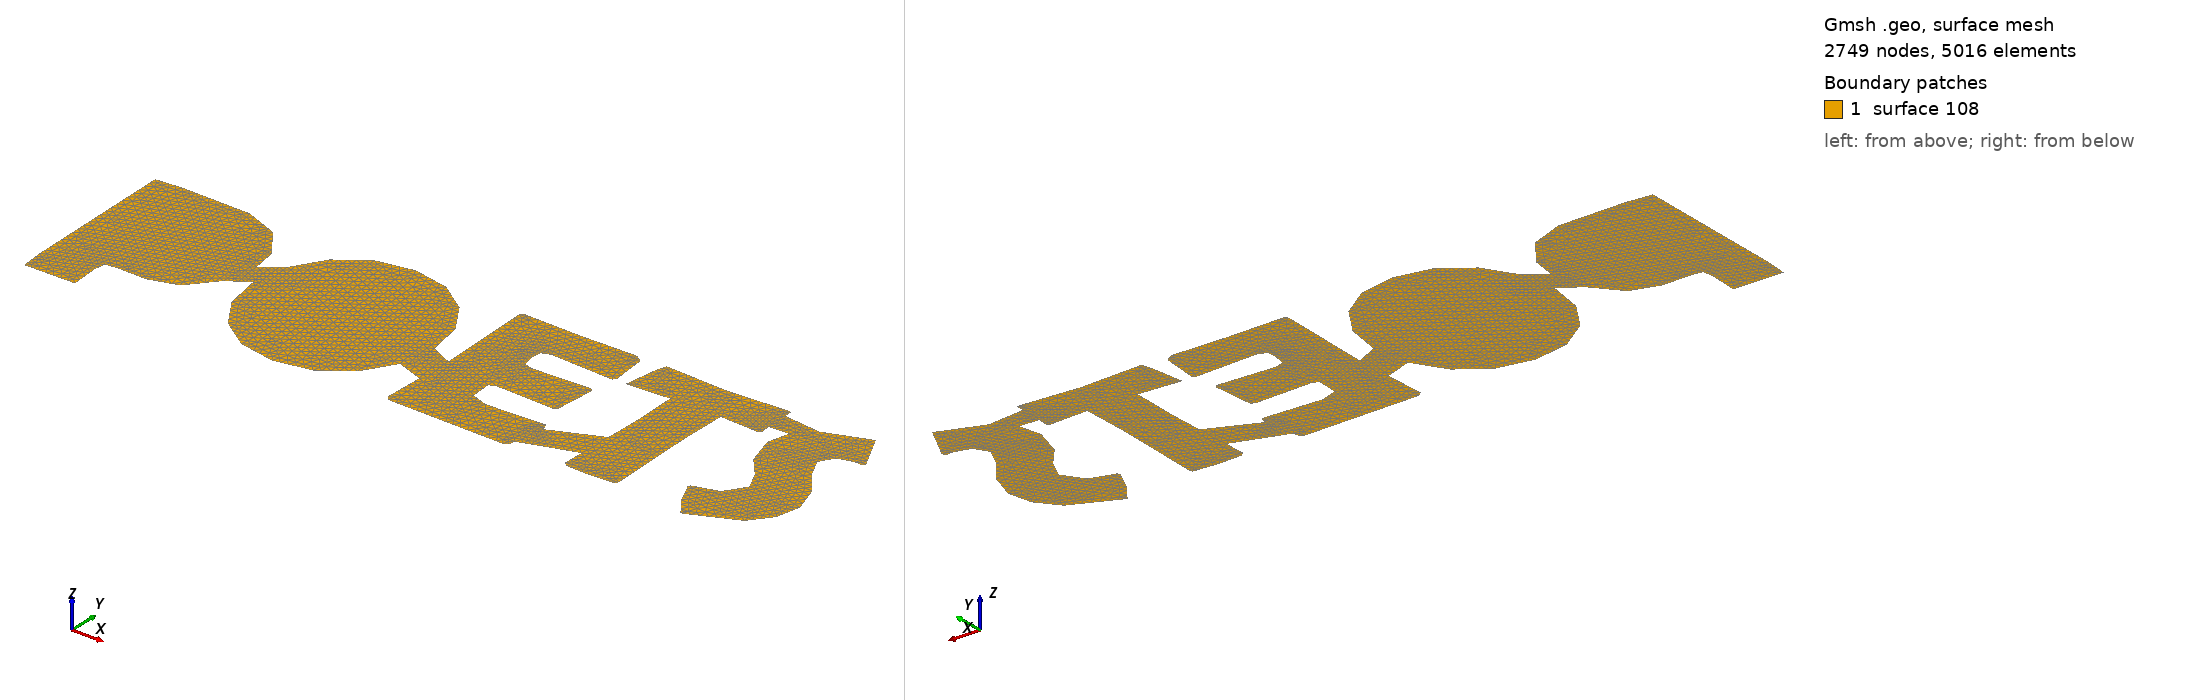

Gmsh geometry script, surface-meshed: 2749 nodes, 5016 surface elements. Boundary patches (legend numbers): 1 surface 108. Left view from above one corner, right view from below the opposite corner. The script declares no physical surfaces, so the legend lists its geometric surfaces. The drawing asked Gmsh for element sizes between 1% and 20% of the model's largest extent; the script's own settings can give other sizes.

=== poets.svg_8.geo (drawn) ===
 // File created with Octave
// Points
Point(1) = {0.2842453031974214,0.09513422546621797,0,0.004986485478772268};
Point(2) = {0.2385106476510779,0.07832114064862905,0,0.004986485478772268};
Point(3) = {0.2004042800242218,0.08255356636133671,0,0.004986485478772268};
Point(4) = {0.2000340841815604,0.09080561300866241,0,0.004986485478772268};
Point(5) = {0.1970171783479658,0.09119912051857793,0,0.004986485478772268};
Point(6) = {0.1362854198479736,0.08739519966515252,0,0.004986485478772268};
Point(7) = {0.0716185564003412,0.09028093632877521,0,0.004986485478772268};
Point(8) = {0.06847048139677481,0.08044317395967493,0,0.004986485478772268};
Point(9) = {0.0633548389951456,0.04686362765900509,0,0.004986485478772268};
Point(10) = {0.06545356063893745,0.04555193595928697,0,0.004986485478772268};
Point(11) = {0.1072968243448029,0.04817533428296628,0,0.004986485478772268};
Point(12) = {0.1083461926288202,0.002528134799432369,0,0.004986485478772268};
Point(13) = {0.1073026597237379,-0.03438021908511557,0,0.004986485478772268};
Point(14) = {0.05635618995515998,-0.05648966396040267,0,0.004986485478772268};
Point(15) = {0.05666516655385459,-0.05361267290306071,0,0.004986485478772268};
Point(16) = {0.05377942989023177,-0.0488905380113468,0,0.004986485478772268};
Point(17) = {-0.006558821099845027,-0.05138276716505419,0,0.004986485478772268};
Point(18) = {-0.02334859425017993,-0.0454801246678368,0,0.004986485478772268};
Point(19) = {-0.02452913170416908,-0.02449290822991812,0,0.004986485478772268};
Point(20) = {-0.0182329667727935,-0.02186949498199631,0,0.004986485478772268};
Point(21) = {0.04158060753739612,-0.02396821662578819,0,0.004986485478772268};
Point(22) = {0.04538454331506431,-0.02134481830210888,0,0.004986485478772268};
Point(23) = {0.04879495665857439,0.01971141545968291,0,0.004986485478772268};
Point(24) = {0.04564688165500799,0.02272833621752024,0,0.004986485478772268};
Point(25) = {-0.01351083188107964,0.02023610706381285,0,0.004986485478772268};
Point(26) = {-0.02203688762621894,0.02272833621752024,0,0.004986485478772268};
Point(27) = {-0.02466030087414084,0.03453363613619775,0,0.004986485478772268};
Point(28) = {-0.02400444010003897,0.04463373684524152,0,0.004986485478772268};
Point(29) = {-0.01547838435489976,0.04791299594302256,0,0.004986485478772268};
Point(30) = {0.04997549411256355,0.04489607518518512,0,0.004986485478772268};
Point(31) = {0.05259889243624261,0.04765065760307885,0,0.004986485478772268};
Point(32) = {0.04918847909273258,0.084509448077287,0,0.004986485478772268};
Point(33) = {0.04131826919745241,0.0896250904789162,0,0.004986485478772268};
Point(34) = {-0.01639658346894522,0.08857572219489873,0,0.004986485478772268};
Point(35) = {-0.07476728198520199,0.0896250904789162,0,0.004986485478772268};
Point(36) = {-0.07804652615874016,0.08660816972107888,0,0.004986485478772268};
Point(37) = {-0.07527737767987336,-0.01216582693445678,0,0.004986485478772268};
Point(38) = {-0.09764625066775794,-0.001523558332963471,0,0.004986485478772268};
Point(39) = {-0.1040531833291974,0.03482804667391926,0,0.004986485478772268};
Point(40) = {-0.1238248948122457,0.0660144607930756,0,0.004986485478772268};
Point(41) = {-0.1540610525438217,0.08736021724002863,0,0.004986485478772268};
Point(42) = {-0.1909839874135854,0.09447837961635885,0,0.004986485478772268};
Point(43) = {-0.228073058954202,0.08736021724002851,0,0.004986485478772268};
Point(44) = {-0.2582742491848968,0.0660144607930756,0,0.004986485478772268};
Point(45) = {-0.2780372150616643,0.03445494060391152,0,0.004986485478772268};
Point(46) = {-0.2978264028330319,0.01992420531352923,0,0.004986485478772268};
Point(47) = {-0.3014729326218853,0.04427521176045002,0,0.004986485478772268};
Point(48) = {-0.323081027408782,0.07460464600952776,0,0.004986485478772268};
Point(49) = {-0.3578585874517601,0.0883804235536142,0,0.004986485478772268};
Point(50) = {-0.4278334667907175,0.08947059471744745,0,0.004986485478772268};
Point(51) = {-0.4549652760577076,0.08729608776871556,0,0.004986485478772268};
Point(52) = {-0.4529510853251367,-0.07102330947813074,0,0.004986485478772268};
Point(53) = {-0.4509223210694712,-0.09417046680380814,0,0.004986485478772268};
Point(54) = {-0.3986670638588242,-0.09362829891135882,0,0.004986485478772268};
Point(55) = {-0.4005617412550503,-0.06401007945292925,0,0.004986485478772268};
Point(56) = {-0.39871953749651,-0.0533036813801232,0,0.004986485478772268};
Point(57) = {-0.3876546143389125,-0.05185498513149822,0,0.004986485478772268};
Point(58) = {-0.3571298665243072,-0.05249917514773039,0,0.004986485478772268};
Point(59) = {-0.3282782755700432,-0.04384486045996538,0,0.004986485478772268};
Point(60) = {-0.3046822268694186,-0.01619129817225262,0,0.004986485478772268};
Point(61) = {-0.284377093100202,-0.00333079459062291,0,0.004986485478772268};
Point(62) = {-0.2779497589988545,-0.0400059571814162,0,0.004986485478772268};
Point(63) = {-0.2582742491848968,-0.07092712273328294,0,0.004986485478772268};
Point(64) = {-0.228073058954202,-0.09217667751114522,0,0.004986485478772268};
Point(65) = {-0.1909839874135854,-0.09925985746235177,0,0.004986485478772268};
Point(66) = {-0.1537316745052191,-0.09224371720980418,0,0.004986485478772268};
Point(67) = {-0.1235625564723021,-0.07118946107322655,0,0.004986485478772268};
Point(68) = {-0.1039395053717875,-0.03993017187647618,0,0.004986485478772268};
Point(69) = {-0.07671441809487126,-0.0496542413639236,0,0.004986485478772268};
Point(70) = {-0.07817769532871199,-0.09060263254724055,0,0.004986485478772268};
Point(71) = {-0.07384908287115644,-0.09440656832490879,0,0.004986485478772268};
Point(72) = {0.04590921999495157,-0.09637412079872887,0,0.004986485478772268};
Point(73) = {0.05023783245250713,-0.09388189164502159,0,0.004986485478772268};
Point(74) = {0.05160783316884612,-0.0875011958024251,0,0.004986485478772268};
Point(75) = {0.1063086753047524,-0.06961834126091071,0,0.004986485478772268};
Point(76) = {0.1057227793808983,-0.09034029420729695,0,0.004986485478772268};
Point(77) = {0.1093955459885948,-0.09440656832490879,0,0.004986485478772268};
Point(78) = {0.1331373448444071,-0.09545593660892615,0,0.004986485478772268};
Point(79) = {0.1598960346095714,-0.09375072247504979,0,0.004986485478772268};
Point(80) = {0.1610765720635605,-0.09060263254724066,0,0.004986485478772268};
Point(81) = {0.1585843429098532,0.002528134799432147,0,0.004986485478772268};
Point(82) = {0.159371357929684,0.04883118013282506,0,0.004986485478772268};
Point(83) = {0.1988535616518139,0.04686362765900509,0,0.004986485478772268};
Point(84) = {0.2017392983154369,0.04948704090692702,0,0.004986485478772268};
Point(85) = {0.2007890419278562,0.0593306237307194,0,0.004986485478772268};
Point(86) = {0.2208901314495071,0.05991359450298461,0,0.004986485478772268};
Point(87) = {0.2153809964622054,0.03807523357392217,0,0.004986485478772268};
Point(88) = {0.2244317288872318,0.007906115541005176,0,0.004986485478772268};
Point(89) = {0.2412215020375668,-0.01190057836716685,0,0.004986485478772268};
Point(90) = {0.2501410652926214,-0.03092024233126567,0,0.004986485478772268};
Point(91) = {0.2364993820700959,-0.05112042882511059,0,0.004986485478772268};
Point(92) = {0.2113147223445935,-0.05846596204050347,0,0.004986485478772268};
Point(93) = {0.2093471698707733,-0.06030234534435175,0,0.004986485478772268};
Point(94) = {0.2197096089197609,-0.08286360674617499,0,0.004986485478772268};
Point(95) = {0.233088953802343,-0.1012274099361717,0,0.004986485478772268};
Point(96) = {0.2347941679362194,-0.1010962407661999,0,0.004986485478772268};
Point(97) = {0.2826712582335169,-0.07971551681836586,0,0.004986485478772268};
Point(98) = {0.2994930886573868,-0.05879534007910603,0,0.004986485478772268};
Point(99) = {0.3051013355411255,-0.03406831733483195,0,0.004986485478772268};
Point(100) = {0.2957882647761552,-0.00534207509584772,0,0.004986485478772268};
Point(101) = {0.2783426457759613,0.01669450962608821,0,0.004986485478772268};
Point(102) = {0.2688983909167765,0.03637001944004581,0,0.004986485478772268};
Point(103) = {0.2774244466619157,0.05027405592675804,0,0.004986485478772268};
Point(104) = {0.2939518814723071,0.0546026683843136,0,0.004986485478772268};
Point(105) = {0.3012974146876999,0.05381565336448269,0,0.004986485478772268};
Point(106) = {0.30326496716152,0.05735723587796449,0,0.004986485478772268};
// Lines
Line(1) = {1,2};
Line(2) = {2,3};
Line(3) = {3,4};
Line(4) = {4,5};
Line(5) = {5,6};
Line(6) = {6,7};
Line(7) = {7,8};
Line(8) = {8,9};
Line(9) = {9,10};
Line(10) = {10,11};
Line(11) = {11,12};
Line(12) = {12,13};
Line(13) = {13,14};
Line(14) = {14,15};
Line(15) = {15,16};
Line(16) = {16,17};
Line(17) = {17,18};
Line(18) = {18,19};
Line(19) = {19,20};
Line(20) = {20,21};
Line(21) = {21,22};
Line(22) = {22,23};
Line(23) = {23,24};
Line(24) = {24,25};
Line(25) = {25,26};
Line(26) = {26,27};
Line(27) = {27,28};
Line(28) = {28,29};
Line(29) = {29,30};
Line(30) = {30,31};
Line(31) = {31,32};
Line(32) = {32,33};
Line(33) = {33,34};
Line(34) = {34,35};
Line(35) = {35,36};
Line(36) = {36,37};
Line(37) = {37,38};
Line(38) = {38,39};
Line(39) = {39,40};
Line(40) = {40,41};
Line(41) = {41,42};
Line(42) = {42,43};
Line(43) = {43,44};
Line(44) = {44,45};
Line(45) = {45,46};
Line(46) = {46,47};
Line(47) = {47,48};
Line(48) = {48,49};
Line(49) = {49,50};
Line(50) = {50,51};
Line(51) = {51,52};
Line(52) = {52,53};
Line(53) = {53,54};
Line(54) = {54,55};
Line(55) = {55,56};
Line(56) = {56,57};
Line(57) = {57,58};
Line(58) = {58,59};
Line(59) = {59,60};
Line(60) = {60,61};
Line(61) = {61,62};
Line(62) = {62,63};
Line(63) = {63,64};
Line(64) = {64,65};
Line(65) = {65,66};
Line(66) = {66,67};
Line(67) = {67,68};
Line(68) = {68,69};
Line(69) = {69,70};
Line(70) = {70,71};
Line(71) = {71,72};
Line(72) = {72,73};
Line(73) = {73,74};
Line(74) = {74,75};
Line(75) = {75,76};
Line(76) = {76,77};
Line(77) = {77,78};
Line(78) = {78,79};
Line(79) = {79,80};
Line(80) = {80,81};
Line(81) = {81,82};
Line(82) = {82,83};
Line(83) = {83,84};
Line(84) = {84,85};
Line(85) = {85,86};
Line(86) = {86,87};
Line(87) = {87,88};
Line(88) = {88,89};
Line(89) = {89,90};
Line(90) = {90,91};
Line(91) = {91,92};
Line(92) = {92,93};
Line(93) = {93,94};
Line(94) = {94,95};
Line(95) = {95,96};
Line(96) = {96,97};
Line(97) = {97,98};
Line(98) = {98,99};
Line(99) = {99,100};
Line(100) = {100,101};
Line(101) = {101,102};
Line(102) = {102,103};
Line(103) = {103,104};
Line(104) = {104,105};
Line(105) = {105,106};
Line(106) = {106,1};
Line Loop(107) = {1,2,3,4,5,6,7,8,9,10,11,12,13,14,15,16,17,18,19,20,21,22,23,24,25,26,27,28,29,30,31,32,33,34,35,36,37,38,39,40,41,42,43,44,45,46,47,48,49,50,51,52,53,54,55,56,57,58,59,60,61,62,63,64,65,66,67,68,69,70,71,72,73,74,75,76,77,78,79,80,81,82,83,84,85,86,87,88,89,90,91,92,93,94,95,96,97,98,99,100,101,102,103,104,105,106};
Plane Surface(108) = {107};
